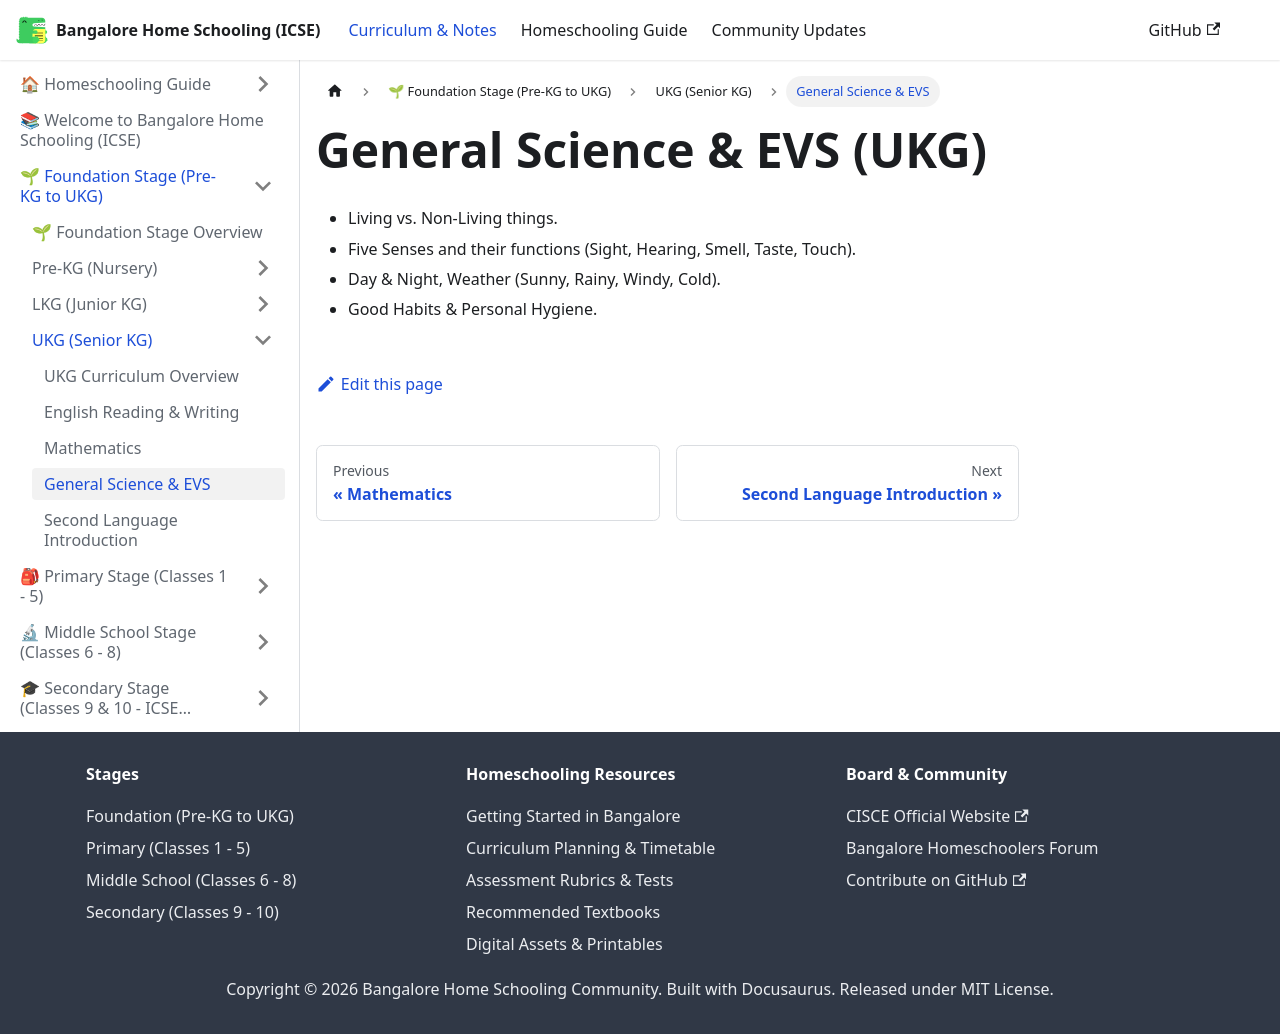

repository: karthik-r-bdump/bangalore-home-schooling · page: docs/foundation/ukg/general-science.html · generator: docusaurus

---
title: General Science & EVS
sidebar_position: 4
---
# General Science & EVS (UKG)
- Living vs. Non-Living things.
- Five Senses and their functions (Sight, Hearing, Smell, Taste, Touch).
- Day & Night, Weather (Sunny, Rainy, Windy, Cold).
- Good Habits & Personal Hygiene.
